Image classification data set "data" (deepak7-shadow/VET-AI on GitHub). Class labels (7): BVD, coccidiosis, healthy, leptospirosis, other diarrhea, salmonellosis, UTI kidney.

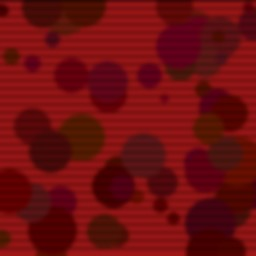
Label: leptospirosis

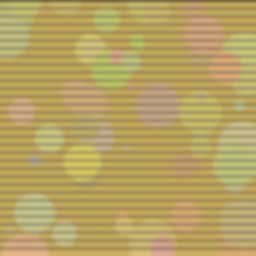
Label: UTI kidney

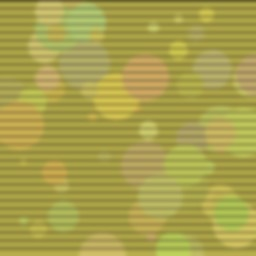
Label: other diarrhea

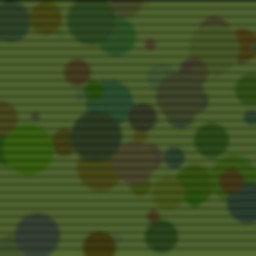
Label: healthy

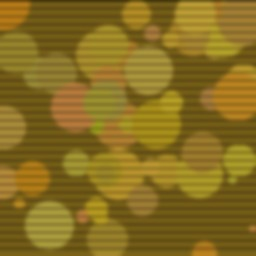
Label: salmonellosis

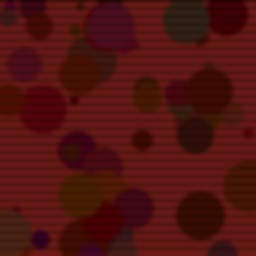
Label: coccidiosis
